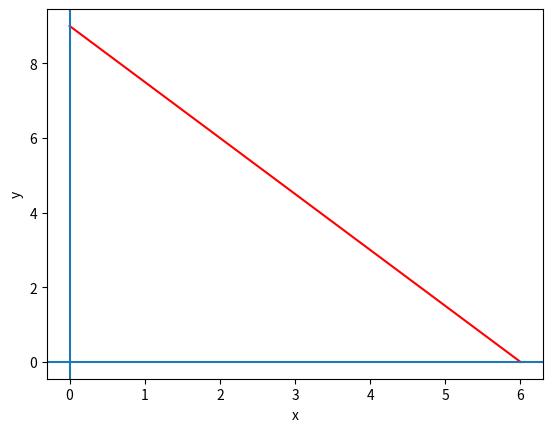

Python code for this plot:
import pandas as pd
from matplotlib import pyplot as plt

print(8*"\n")

def plot():
    ############# Linear Equation of y = (3x - 4) / 2

    # Create a dataframe with an x column containing values from -10 to 10
    # df = pd.DataFrame({'x': range(-10, 11)})

    # Define slope and y-intercept
    # m = 1.5
    # yInt = -2

    # Add a y column by applying the slope-intercept equation to x
    # df['y'] = m*df['x'] + yInt
    # print(df)

    # Plot the line

    x = [0, 6]
    y = [9, 0]

    plt.plot(x, y, color="red")
    plt.xlabel('x')
    plt.ylabel('y')
    plt.axhline()
    plt.axvline()
    # plt.grid()

    # label the y and x - intercept

    # plot the slope from the y-intercept for 1x
    # mx = [0, 1]
    # my = [yInt, yInt + m]
    # plt.plot(mx,my, color='red', lw=5)
    plt.savefig('math.png')
    plt.show()


plot()